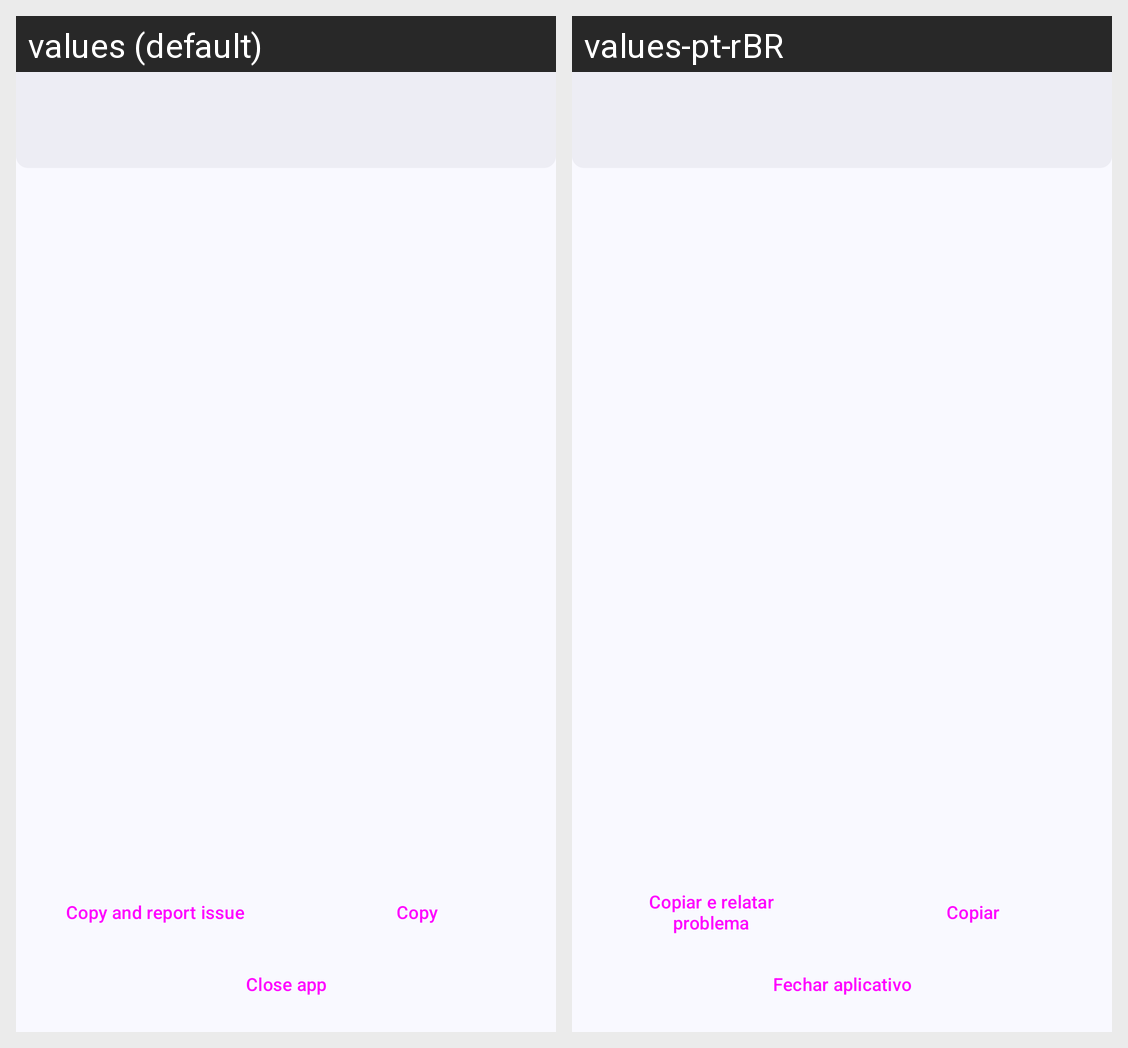

Translations of the strings shown on this Android screen, per locale in the grid:
Android screen res/layout/activity_crash.xml rendered under 2 locales, left to right: values (default), values-pt-rBR. Device: Nexus 5 (rendered at 1080×1920; each locale shown at half size, 540×960, under a caption strip naming it); theme AppTheme.
Strings drawn on this screen, with the default value and each locale's value (text and hints the layout hard-codes, and strings that could not be matched under every locale, appear in the picture but are not listed):

copy_and_report_issue
  values: Copy and report issue
  values-pt-rBR: Copiar e relatar problema

copy
  values: Copy
  values-pt-rBR: Copiar

close_app
  values: Close app
  values-pt-rBR: Fechar aplicativo
